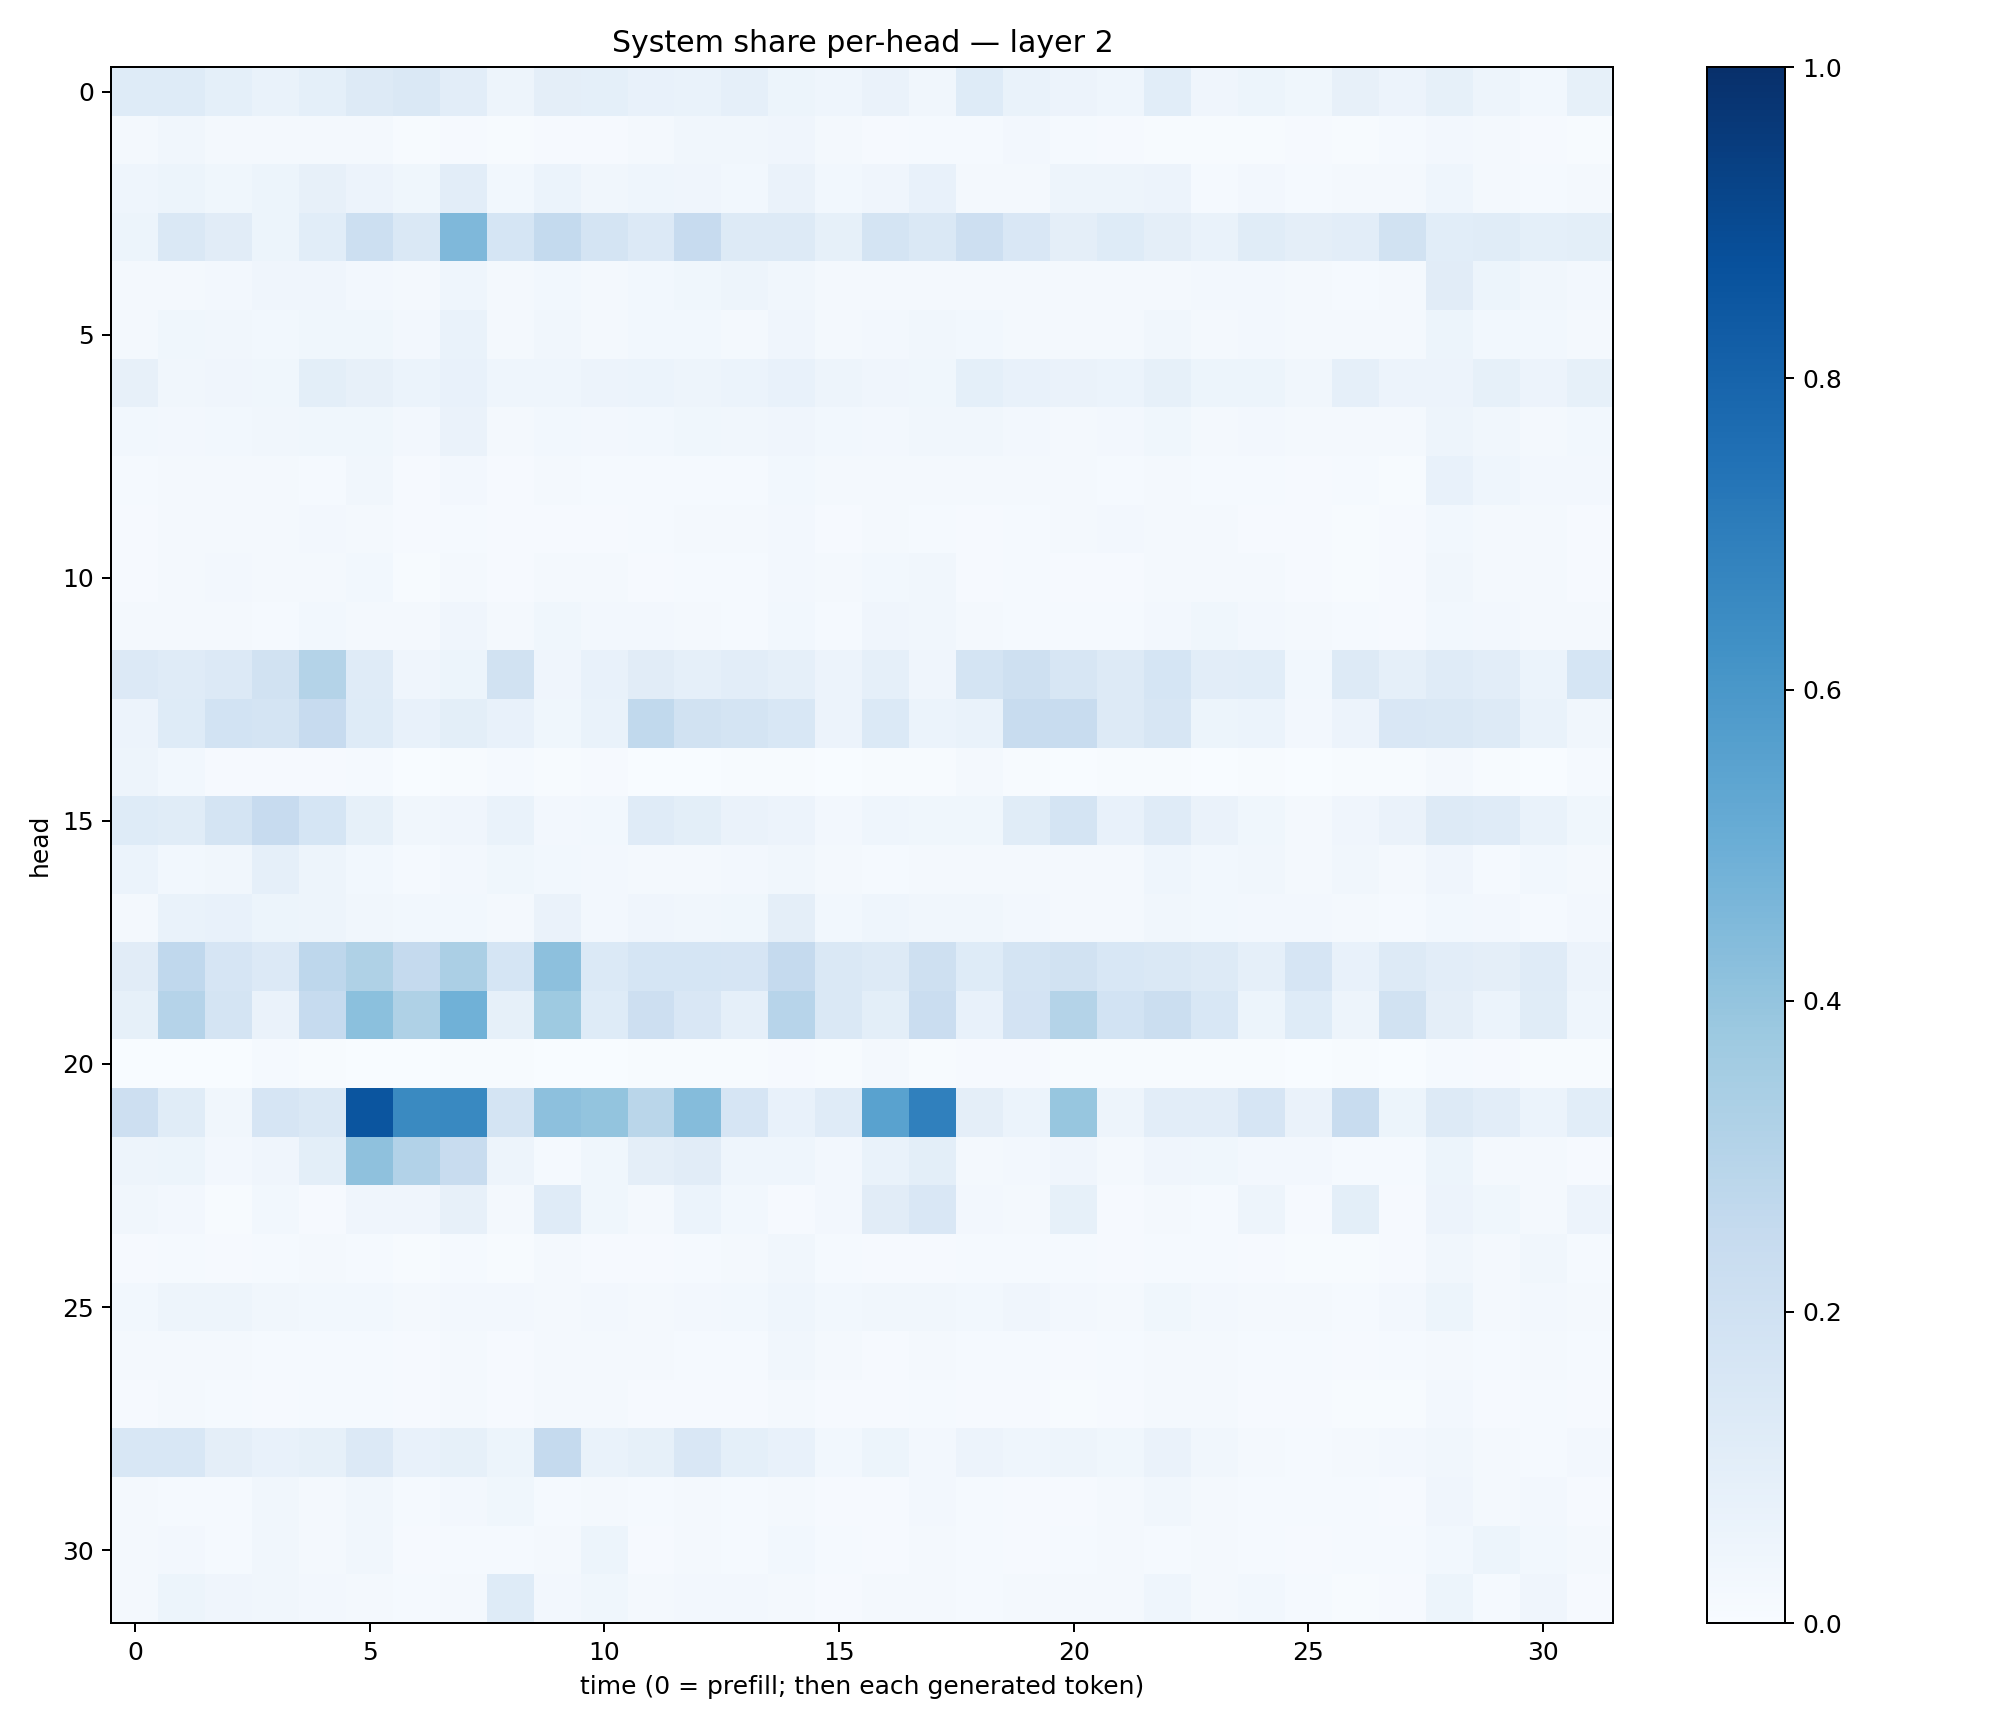

The data file committed next to this chart (first rows):
0.12319746, 0.124226734, 0.09231384, 0.06683579, 0.09295004, 0.13178858, 0.14603716, 0.10193802, 0.049690206, 0.09426101, 0.08993214, 0.07358703, 0.07015197, 0.08965881, 0.05113168, 0.045705874, 0.066260986, 0.034722414, 0.122864455, 0.06931713, 0.055128235, 0.045714587, 0.10777949, 0.040154144
0.01719, 0.03202, 0.01745, 0.02343, 0.02329, 0.01611, 0.007044, 0.009966, 0.007518, 0.01142, 0.007813, 0.01802, 0.03494, 0.03431, 0.04197, 0.0173, 0.008289, 0.01191, 0.01498, 0.02468, 0.01288, 0.009816, 0.007384, 0.005109
0.04442, 0.05214, 0.03696, 0.05267, 0.08135, 0.05541, 0.03797, 0.104, 0.02781, 0.05877, 0.03476, 0.04357, 0.04005, 0.02853, 0.06396, 0.0303, 0.04118, 0.07164, 0.02184, 0.02219, 0.04891, 0.04765, 0.05581, 0.01395
0.05124, 0.1406, 0.1132, 0.05142, 0.1087, 0.2155, 0.1441, 0.4497, 0.1699, 0.2554, 0.1778, 0.1358, 0.2439, 0.1256, 0.1271, 0.08539, 0.1777, 0.1412, 0.2147, 0.1503, 0.09472, 0.1223, 0.09739, 0.06929
0.01711, 0.02254, 0.02362, 0.04274, 0.04126, 0.02441, 0.01583, 0.04353, 0.02178, 0.02768, 0.02246, 0.02902, 0.03626, 0.04916, 0.03489, 0.02282, 0.02172, 0.0203, 0.02084, 0.02025, 0.01702, 0.01834, 0.02279, 0.02562
0.02029, 0.03709, 0.0317, 0.02781, 0.03608, 0.0376, 0.02729, 0.06896, 0.01842, 0.03156, 0.02196, 0.02806, 0.02776, 0.0188, 0.04004, 0.01951, 0.02507, 0.03163, 0.03027, 0.02058, 0.02185, 0.02072, 0.03173, 0.0214
0.08149, 0.03489, 0.04137, 0.0389, 0.1013, 0.08119, 0.05934, 0.07181, 0.04355, 0.04494, 0.05523, 0.06023, 0.04976, 0.05905, 0.07541, 0.04987, 0.04269, 0.03582, 0.09296, 0.07764, 0.06407, 0.06146, 0.08363, 0.0515
0.02879, 0.02719, 0.02976, 0.03511, 0.0377, 0.03661, 0.02623, 0.06303, 0.01797, 0.02849, 0.02575, 0.02967, 0.03714, 0.03142, 0.04069, 0.03111, 0.02633, 0.0347, 0.03434, 0.02641, 0.02319, 0.02456, 0.0368, 0.02063
0.01338, 0.01818, 0.01981, 0.02308, 0.01334, 0.03317, 0.008552, 0.02374, 0.008299, 0.0185, 0.0147, 0.01232, 0.01527, 0.01315, 0.02767, 0.02122, 0.02017, 0.02309, 0.01578, 0.01819, 0.01643, 0.01508, 0.01767, 0.01289
0.009201, 0.01577, 0.01571, 0.01731, 0.02684, 0.01664, 0.009831, 0.01515, 0.008509, 0.01037, 0.01132, 0.01511, 0.02062, 0.01998, 0.02592, 0.01156, 0.01651, 0.01489, 0.01104, 0.01291, 0.01653, 0.0243, 0.02068, 0.01857
0.01112, 0.01838, 0.02687, 0.01745, 0.0166, 0.028, 0.007753, 0.02238, 0.008742, 0.016, 0.02045, 0.008586, 0.0151, 0.01487, 0.02729, 0.02035, 0.02817, 0.03465, 0.009394, 0.015, 0.009466, 0.01039, 0.01859, 0.01952
0.01785, 0.01918, 0.017, 0.01273, 0.03043, 0.02105, 0.01964, 0.04247, 0.0175, 0.03751, 0.02358, 0.02384, 0.01609, 0.01388, 0.02752, 0.01438, 0.03994, 0.03361, 0.01888, 0.01487, 0.01242, 0.01296, 0.02609, 0.03779
0.136, 0.118, 0.1337, 0.1948, 0.3067, 0.118, 0.04038, 0.05096, 0.1897, 0.03918, 0.07355, 0.1098, 0.08684, 0.1021, 0.08953, 0.05639, 0.08625, 0.04259, 0.1789, 0.2099, 0.1603, 0.1327, 0.1711, 0.1033
0.05572, 0.1233, 0.1858, 0.1773, 0.2446, 0.1229, 0.07647, 0.09993, 0.07195, 0.03889, 0.06909, 0.2646, 0.1912, 0.1774, 0.1545, 0.05563, 0.1382, 0.05992, 0.06862, 0.2348, 0.2421, 0.1288, 0.1615, 0.05173
0.04823, 0.0301, 0.01076, 0.0114, 0.009921, 0.01174, 0.002518, 0.004211, 0.01268, 0.004171, 0.008401, 0.003681, 0.003683, 0.004251, 0.004081, 0.002859, 0.004623, 0.004312, 0.01747, 0.004889, 0.003137, 0.004399, 0.00772, 0.00321
0.1236, 0.1146, 0.1757, 0.2449, 0.1688, 0.0846, 0.03507, 0.04207, 0.06846, 0.02695, 0.03051, 0.1209, 0.1011, 0.06388, 0.05545, 0.02471, 0.04575, 0.03573, 0.03696, 0.1139, 0.1741, 0.07801, 0.1189, 0.0642
0.062, 0.03119, 0.03435, 0.08685, 0.04744, 0.02759, 0.01306, 0.02576, 0.03772, 0.02789, 0.02478, 0.01587, 0.01841, 0.02624, 0.03167, 0.01861, 0.01191, 0.02025, 0.01923, 0.02229, 0.01841, 0.0179, 0.04651, 0.03017
0.02238, 0.06679, 0.07686, 0.05226, 0.04945, 0.03338, 0.028, 0.03096, 0.01799, 0.064, 0.02629, 0.04259, 0.03491, 0.03648, 0.09521, 0.03109, 0.04643, 0.03354, 0.03422, 0.02639, 0.01954, 0.01627, 0.03263, 0.0285
0.1114, 0.2691, 0.1658, 0.1351, 0.2735, 0.3234, 0.2527, 0.3349, 0.1691, 0.4178, 0.1397, 0.1702, 0.1682, 0.1654, 0.2528, 0.1477, 0.1264, 0.2099, 0.1248, 0.1794, 0.1926, 0.1528, 0.1474, 0.1293
0.08518, 0.3038, 0.1791, 0.0663, 0.2483, 0.4193, 0.323, 0.488, 0.08486, 0.3718, 0.1229, 0.2115, 0.1516, 0.08941, 0.2935, 0.1413, 0.1013, 0.2282, 0.07639, 0.1827, 0.3049, 0.1867, 0.2225, 0.1553
0.003573, 0.003444, 0.002666, 0.01286, 0.007307, 0.001963, 0.002938, 0.00435, 0.005424, 0.0007346, 0.001033, 0.004014, 0.007282, 0.007307, 0.007825, 0.005959, 0.01611, 0.005541, 0.01093, 0.009667, 0.007199, 0.004741, 0.004661, 0.004872
0.2131, 0.1167, 0.03289, 0.1651, 0.1407, 0.8556, 0.656, 0.6577, 0.1766, 0.4156, 0.4018, 0.2862, 0.4346, 0.1669, 0.0763, 0.1178, 0.5546, 0.691, 0.09725, 0.06062, 0.3924, 0.04983, 0.1029, 0.1019
0.05039, 0.05265, 0.02448, 0.04127, 0.09878, 0.411, 0.3123, 0.2401, 0.04749, 0.01333, 0.03808, 0.09397, 0.1095, 0.04503, 0.04596, 0.02355, 0.06847, 0.09921, 0.01564, 0.02689, 0.0429, 0.01621, 0.04225, 0.03763
0.03392, 0.02435, 0.00558, 0.03102, 0.01151, 0.04098, 0.04148, 0.07836, 0.02196, 0.1181, 0.03675, 0.01753, 0.06088, 0.0301, 0.008977, 0.02524, 0.1121, 0.1514, 0.02659, 0.01667, 0.08479, 0.01031, 0.02191, 0.0132
0.009654, 0.01541, 0.0114, 0.01247, 0.02138, 0.013, 0.007171, 0.01479, 0.005199, 0.01763, 0.011, 0.008228, 0.01195, 0.016, 0.03201, 0.01215, 0.01115, 0.01119, 0.01202, 0.01367, 0.01458, 0.01028, 0.01521, 0.01311
0.03109, 0.04703, 0.0486, 0.0328, 0.02972, 0.02949, 0.0173, 0.02561, 0.02394, 0.02134, 0.02396, 0.01752, 0.0246, 0.02853, 0.0437, 0.02832, 0.03466, 0.03453, 0.0307, 0.04225, 0.02662, 0.0183, 0.03625, 0.0271
0.01632, 0.01957, 0.01799, 0.01297, 0.01387, 0.01318, 0.01076, 0.02294, 0.01136, 0.01629, 0.01694, 0.01668, 0.01518, 0.0122, 0.03144, 0.01584, 0.01127, 0.01807, 0.01377, 0.01445, 0.01097, 0.01262, 0.0184, 0.01595
0.00847, 0.01764, 0.01178, 0.008107, 0.01376, 0.01317, 0.009841, 0.0181, 0.01157, 0.01843, 0.01911, 0.0113, 0.01027, 0.008438, 0.02061, 0.008068, 0.0106, 0.01402, 0.008425, 0.008575, 0.00738, 0.009373, 0.02006, 0.01634
0.154, 0.1547, 0.09381, 0.07367, 0.08308, 0.1331, 0.07433, 0.08525, 0.05152, 0.2539, 0.06987, 0.08301, 0.1497, 0.09333, 0.07698, 0.02882, 0.05092, 0.02597, 0.05797, 0.04613, 0.04845, 0.03519, 0.06333, 0.03162
0.02246, 0.01242, 0.01457, 0.03135, 0.02083, 0.03269, 0.01297, 0.02496, 0.03751, 0.01547, 0.02057, 0.01467, 0.0207, 0.01478, 0.0172, 0.01119, 0.0116, 0.02621, 0.01213, 0.01048, 0.01092, 0.01735, 0.03358, 0.02229
0.02216, 0.02425, 0.01562, 0.0345, 0.01574, 0.03177, 0.00928, 0.01268, 0.01518, 0.01811, 0.05289, 0.00935, 0.01784, 0.012, 0.02866, 0.0155, 0.009866, 0.0199, 0.01472, 0.009066, 0.01304, 0.0173, 0.01535, 0.02245
0.02264, 0.05169, 0.04123, 0.03224, 0.02352, 0.02344, 0.01486, 0.02153, 0.123, 0.02535, 0.03795, 0.02193, 0.02579, 0.02531, 0.02138, 0.009816, 0.02306, 0.01728, 0.01249, 0.02118, 0.02077, 0.02045, 0.04429, 0.01919
